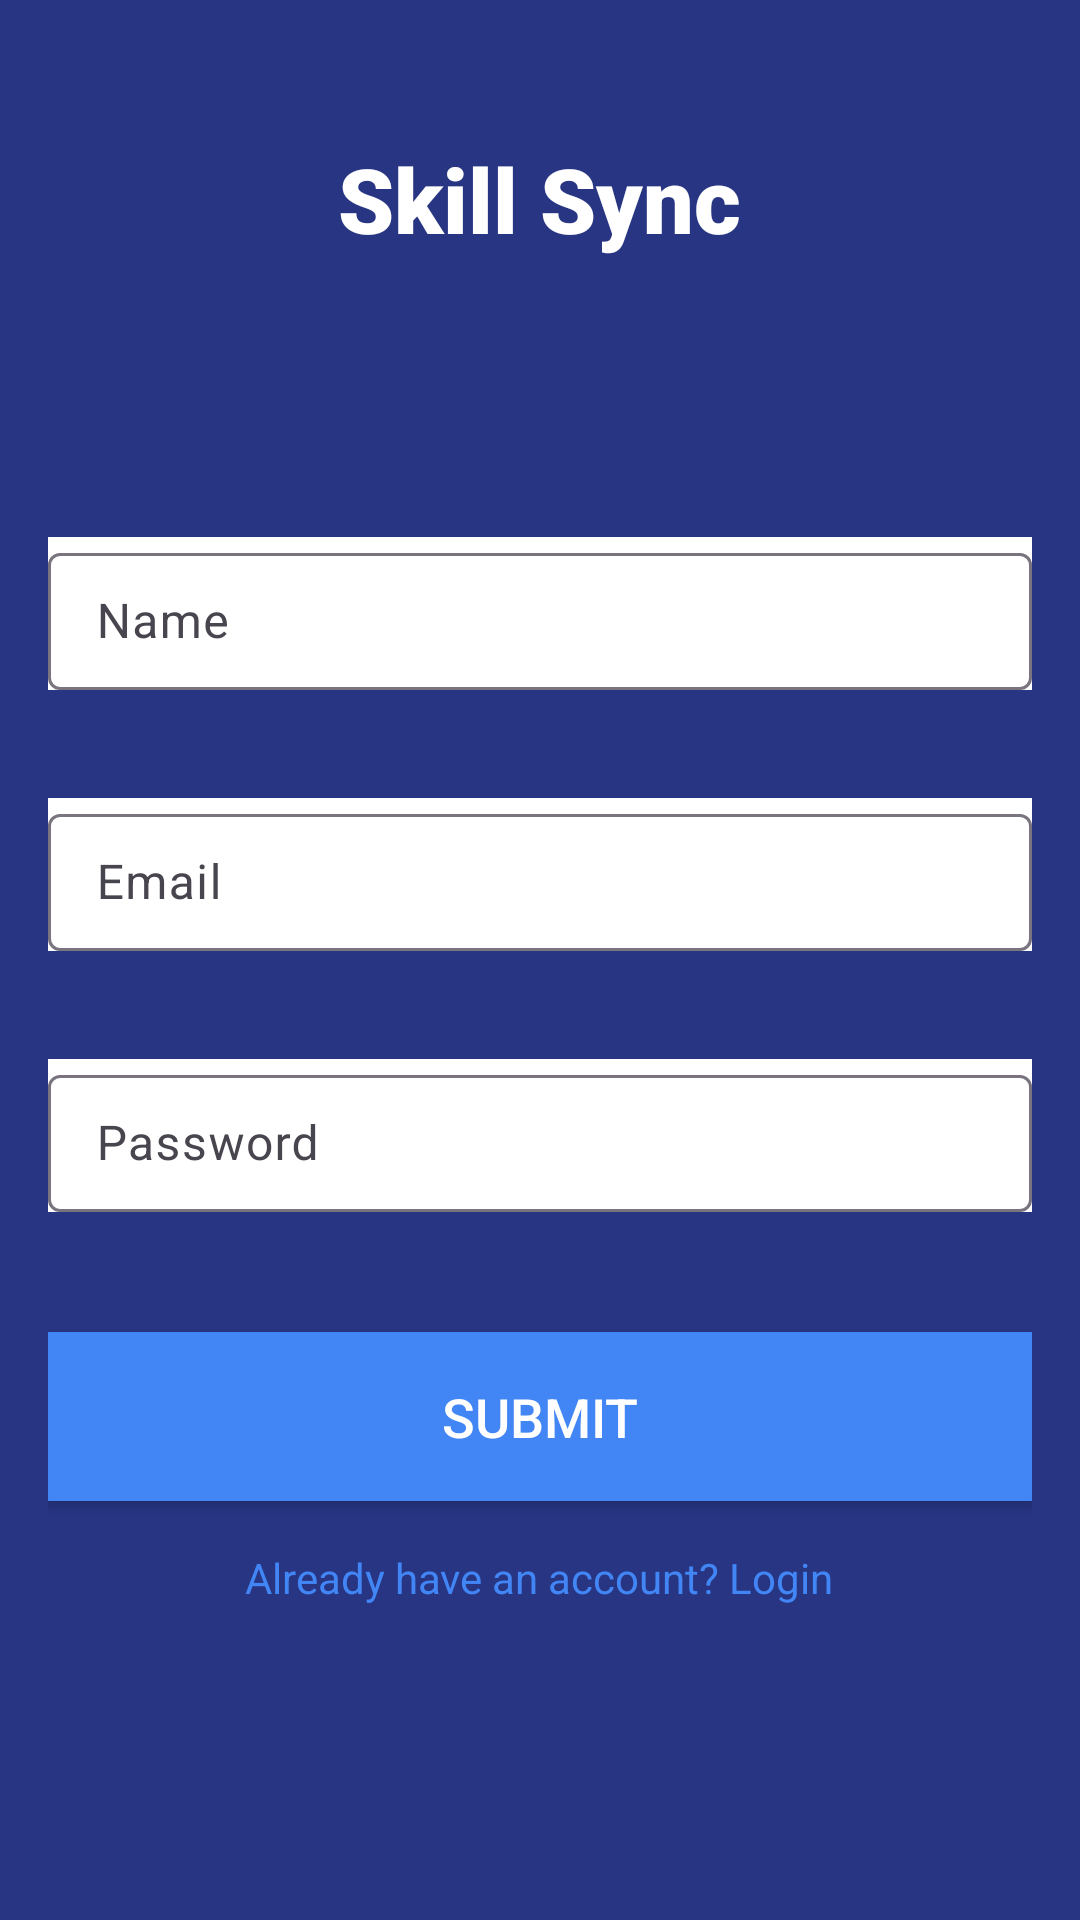

This screen was rendered from an Android layout file. Write that file and the resources it references.
<!-- AndroidManifest.xml: application theme Theme.TRIAL2 -->
<!-- res/layout/activity_signup.xml -->
<?xml version="1.0" encoding="utf-8"?>
<RelativeLayout xmlns:android="http://schemas.android.com/apk/res/android"
    xmlns:tools="http://schemas.android.com/tools"
    android:layout_width="match_parent"
    android:layout_height="match_parent"
    android:padding="16dp"
    android:background="#273582"
    tools:context=".signupActivity">


    

<ImageView
    android:id="@+id/backBtn"
    android:layout_width="wrap_content"
    android:layout_height="wrap_content"
    android:layout_alignParentTop="true"
    android:layout_alignParentStart="true"
    android:minHeight="40dp"

    android:minWidth="40dp"
    android:background="@drawable/baseline_arrow_back_24"
    android:layout_marginTop="30dp"
    />

    <TextView
        android:layout_width="wrap_content"
        android:layout_height="wrap_content"
        android:text="Skill Sync"
      android:textAlignment="center"
        android:layout_marginTop="30dp"

        android:layout_centerHorizontal="true"
        android:layout_alignParentTop="true"


        android:textSize="30sp"
        android:textColor="@color/white"
        android:textStyle="bold"
        android:fontFamily="sans-serif-black"
        />

    <com.google.android.material.textfield.TextInputLayout
        android:id="@+id/textInputLayoutName"
        android:layout_width="match_parent"
        android:layout_height="wrap_content"
        android:layout_alignParentTop="true"
        android:layout_marginTop="163dp"
        android:background="#FFFFFF"
        android:hint="Name">

        <com.google.android.material.textfield.TextInputEditText
            android:id="@+id/editTextName"
            android:layout_width="match_parent"
            android:layout_height="wrap_content"
            android:inputType="textPersonName"
            android:textColor="@color/black"
            android:padding="12dp"
            android:backgroundTint="@color/white" />

    </com.google.android.material.textfield.TextInputLayout>

    
    <com.google.android.material.textfield.TextInputLayout
        android:id="@+id/textInputLayoutEmail"
        android:layout_width="match_parent"
        android:layout_height="wrap_content"
        android:layout_below="@id/textInputLayoutName"
        android:layout_marginTop="36dp"
        android:background="#FFFFFF"
        android:hint="Email">

        <com.google.android.material.textfield.TextInputEditText
            android:id="@+id/editTextEmail"
            android:layout_width="match_parent"
            android:layout_height="wrap_content"
            android:inputType="textEmailAddress"
            android:textColor="@color/black"
            android:padding="12dp"
            android:backgroundTint="@color/white" />

    </com.google.android.material.textfield.TextInputLayout>

    
    <com.google.android.material.textfield.TextInputLayout
        android:id="@+id/textInputLayoutPassword"
        android:layout_width="match_parent"
        android:layout_height="wrap_content"
        android:layout_below="@id/textInputLayoutEmail"
        android:layout_marginTop="36dp"
        android:background="#FFFFFF"
        android:hint="Password">

        <com.google.android.material.textfield.TextInputEditText
            android:id="@+id/editTextPassword"
            android:layout_width="match_parent"
            android:layout_height="wrap_content"
            android:textColor="@color/black"
            android:inputType="textPassword"
            android:padding="12dp"
            android:backgroundTint="@color/white" />

    </com.google.android.material.textfield.TextInputLayout>

    

    


    
    <Button
        android:id="@+id/buttonSubmit"
        android:layout_width="match_parent"
        android:layout_height="wrap_content"
        android:layout_below="@id/textInputLayoutPassword"
        android:layout_marginTop="40dp"
        android:background="#4285F4"
        android:padding="16dp"
        android:text="Submit"
        android:textColor="#FFFFFF"
        android:textSize="18sp" />

    
    <TextView
        android:id="@+id/textViewAlreadyHaveAccount"
        android:layout_width="wrap_content"
        android:layout_height="wrap_content"
        android:layout_below="@id/buttonSubmit"
        android:layout_marginTop="16dp"
        android:text="Already have an account? Login"
        android:textColor="#4285F4"
        android:layout_centerHorizontal="true"
        />

</RelativeLayout>
<!-- resources referenced by this layout -->
<resources>
  <style name="Theme.TRIAL2" parent="Base.Theme.TRIAL2" />
  <style name="Base.Theme.TRIAL2" parent="Theme.Material3.DayNight.NoActionBar">
          
          
      </style>
  <!-- not gathered from this repository: default colours our renderer supplied (Android Studio template values) -->
  <color name="black">#FF000000</color>
  <color name="white">#FFFFFFFF</color>
</resources>
